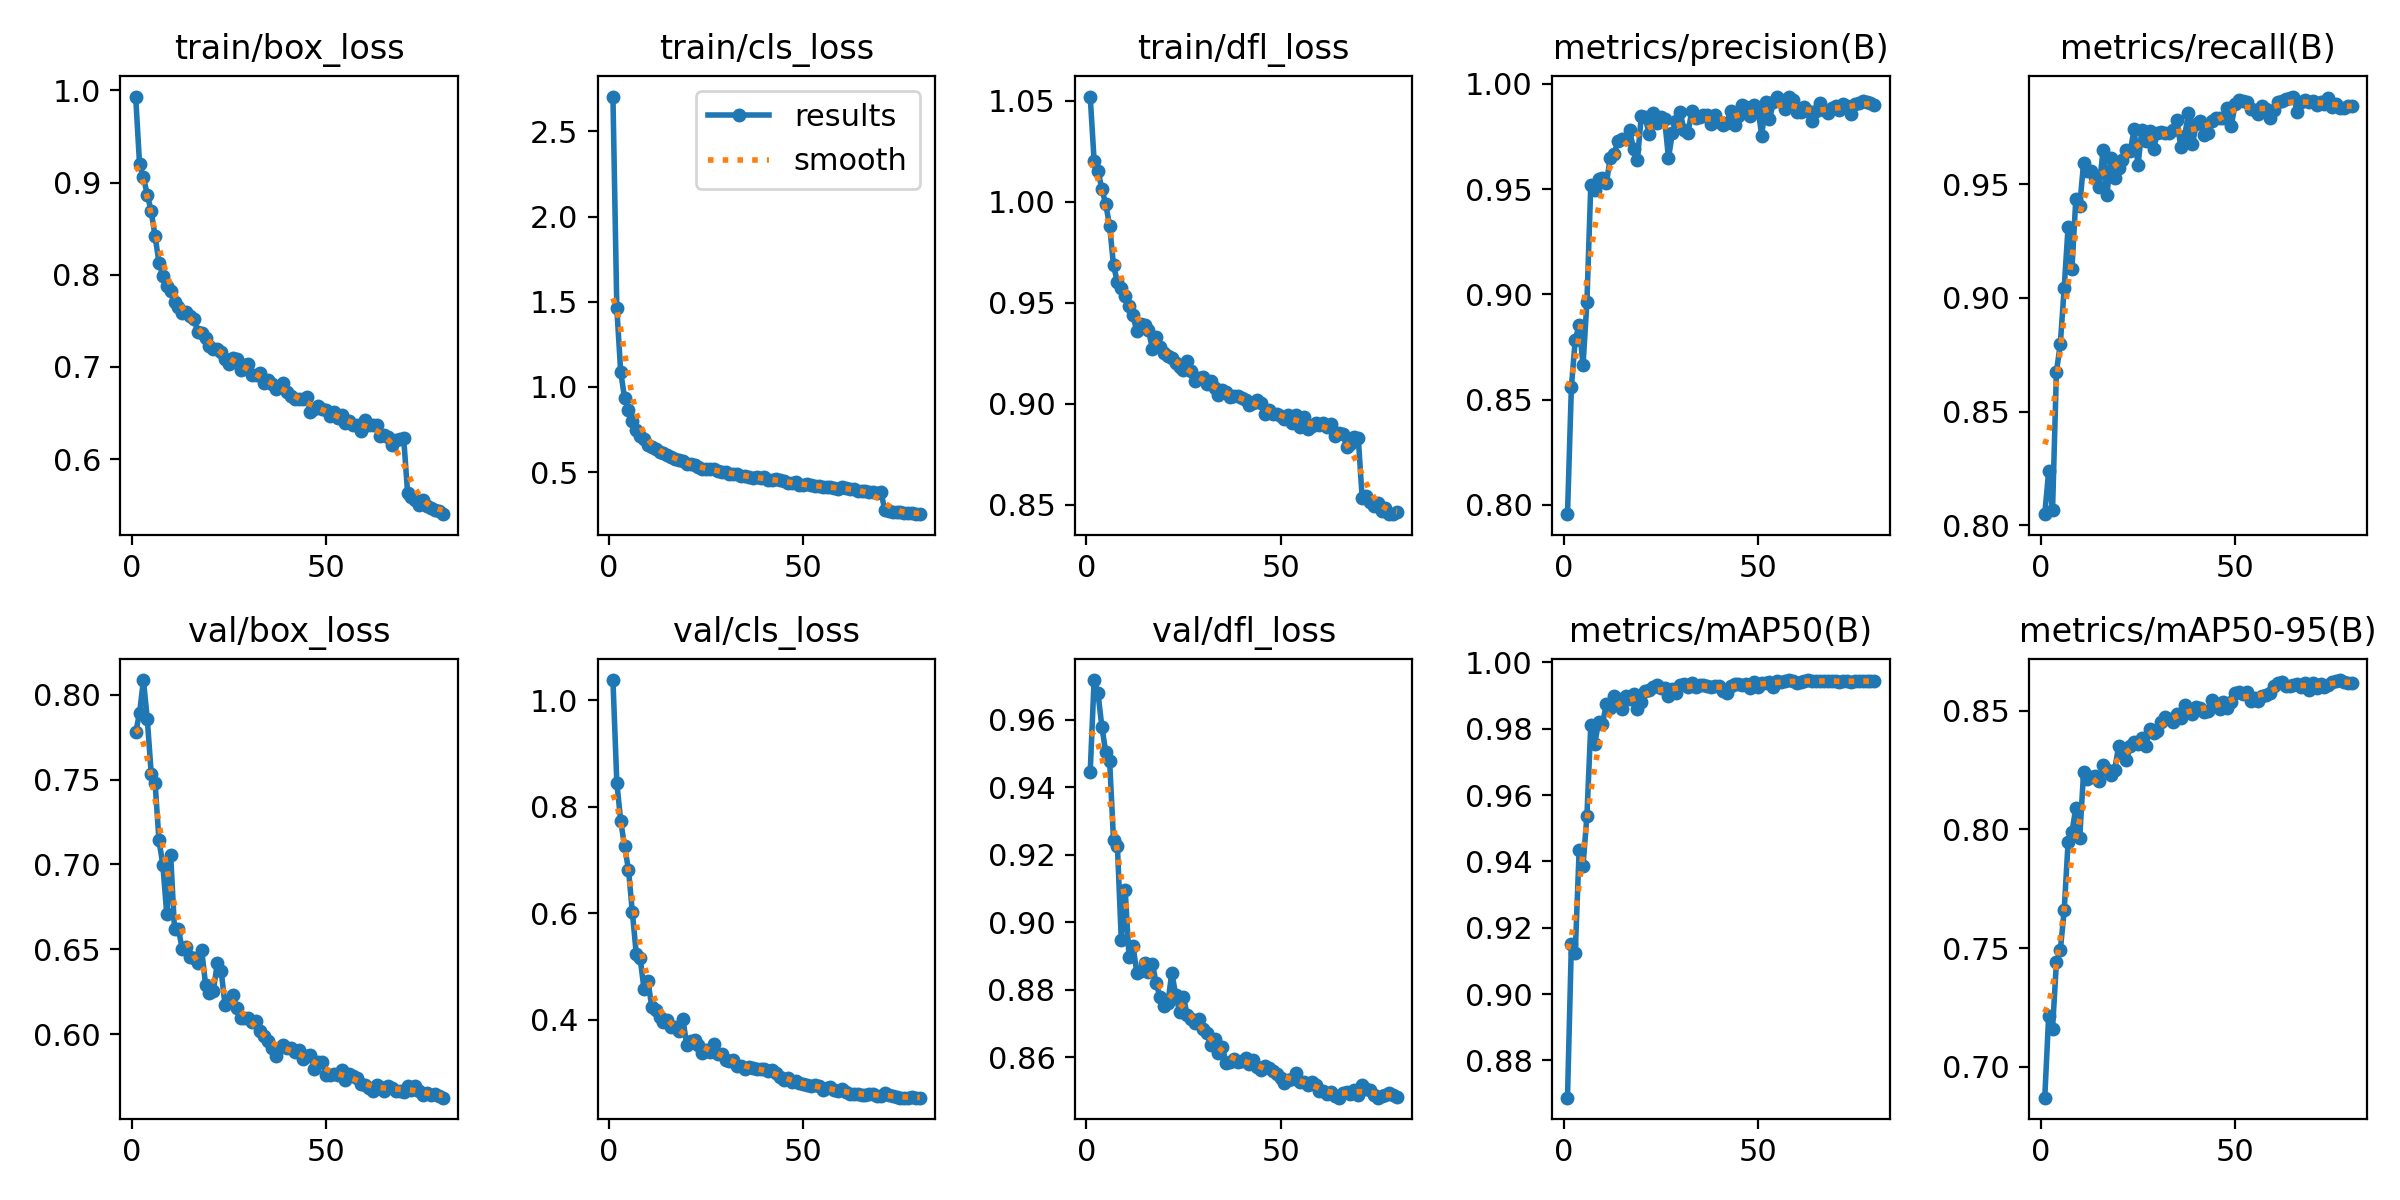

Data behind this chart, as committed beside it:
epoch, time, train/box_loss, train/cls_loss, train/dfl_loss, metrics/precision(B), metrics/recall(B), metrics/mAP50(B), metrics/mAP50-95(B), val/box_loss, val/cls_loss, val/dfl_loss, lr/pg0, lr/pg1, lr/pg2
1, 110.6, 0.9934, 2.705, 1.052, 0.7955, 0.8048, 0.8688, 0.687, 0.7777, 1.038, 0.9446, 0.0003694, 0.0003694, 0.0003694
2, 183.1, 0.92, 1.461, 1.02, 0.8559, 0.8236, 0.9151, 0.7214, 0.789, 0.8456, 0.9718, 0.0007306, 0.0007306, 0.0007306
3, 254.5, 0.9056, 1.088, 1.015, 0.8785, 0.8065, 0.9125, 0.7159, 0.8086, 0.7732, 0.9678, 0.001083, 0.001083, 0.001083
4, 325.2, 0.8868, 0.9343, 1.006, 0.8853, 0.8675, 0.9435, 0.7441, 0.7854, 0.7255, 0.958, 0.00107, 0.00107, 0.00107
5, 395.9, 0.8688, 0.8632, 0.9987, 0.8664, 0.8797, 0.9387, 0.749, 0.7536, 0.6819, 0.9503, 0.001056, 0.001056, 0.001056
6, 467, 0.8417, 0.7999, 0.988, 0.8964, 0.9043, 0.9538, 0.7659, 0.748, 0.6017, 0.9478, 0.001042, 0.001042, 0.001042
7, 537.8, 0.8133, 0.7455, 0.9684, 0.9521, 0.9312, 0.9811, 0.7945, 0.7143, 0.5234, 0.9244, 0.001029, 0.001029, 0.001029
8, 608.9, 0.7986, 0.7126, 0.9602, 0.9495, 0.9129, 0.9754, 0.7988, 0.6997, 0.5156, 0.9226, 0.001015, 0.001015, 0.001015
9, 679.8, 0.7875, 0.6917, 0.957, 0.955, 0.9437, 0.9819, 0.8092, 0.6709, 0.4571, 0.8947, 0.001001, 0.001001, 0.001001
10, 750.5, 0.7825, 0.6602, 0.9534, 0.9555, 0.9405, 0.9814, 0.7965, 0.7058, 0.472, 0.9095, 0.0009873, 0.0009873, 0.0009873
11, 821.1, 0.771, 0.649, 0.9483, 0.9528, 0.9595, 0.9875, 0.8243, 0.6622, 0.424, 0.8897, 0.0009735, 0.0009735, 0.0009735
12, 892, 0.7647, 0.6332, 0.9438, 0.9647, 0.9558, 0.9863, 0.8211, 0.6619, 0.4185, 0.8931, 0.0009598, 0.0009598, 0.0009598
13, 962.7, 0.759, 0.6153, 0.9358, 0.9667, 0.956, 0.99, 0.8221, 0.6502, 0.4055, 0.8851, 0.000946, 0.000946, 0.000946
14, 1033, 0.7599, 0.6137, 0.9394, 0.9731, 0.9531, 0.9889, 0.8226, 0.6515, 0.3952, 0.8855, 0.0009323, 0.0009323, 0.0009323
15, 1104, 0.7547, 0.6005, 0.9388, 0.9738, 0.9487, 0.9859, 0.8204, 0.6455, 0.3991, 0.888, 0.0009185, 0.0009185, 0.0009185
16, 1175, 0.7522, 0.5875, 0.9365, 0.974, 0.9649, 0.9898, 0.8272, 0.6451, 0.3852, 0.8853, 0.0009048, 0.0009048, 0.0009048
17, 1246, 0.7379, 0.5742, 0.9271, 0.978, 0.9454, 0.9889, 0.8249, 0.6418, 0.3851, 0.8877, 0.000891, 0.000891, 0.000891
18, 1316, 0.7371, 0.5712, 0.933, 0.9689, 0.9614, 0.9904, 0.823, 0.6495, 0.3782, 0.882, 0.0008773, 0.0008773, 0.0008773
19, 1388, 0.7319, 0.5648, 0.9281, 0.964, 0.9526, 0.986, 0.8252, 0.6292, 0.4014, 0.8778, 0.0008635, 0.0008635, 0.0008635
20, 1458, 0.7227, 0.5467, 0.9249, 0.9846, 0.9572, 0.9881, 0.8349, 0.6241, 0.3519, 0.8752, 0.0008498, 0.0008498, 0.0008498
21, 1529, 0.719, 0.5482, 0.9234, 0.9841, 0.9606, 0.9913, 0.8319, 0.6257, 0.3589, 0.8762, 0.000836, 0.000836, 0.000836
22, 1600, 0.7198, 0.5386, 0.9227, 0.9762, 0.9651, 0.9917, 0.8292, 0.6418, 0.3615, 0.8851, 0.0008223, 0.0008223, 0.0008223
23, 1671, 0.7162, 0.5295, 0.92, 0.9863, 0.9644, 0.9925, 0.8351, 0.6376, 0.3521, 0.8786, 0.0008085, 0.0008085, 0.0008085
24, 1742, 0.7089, 0.5185, 0.9182, 0.9813, 0.9743, 0.9932, 0.8369, 0.6173, 0.3364, 0.8736, 0.0007948, 0.0007948, 0.0007948
25, 1813, 0.7033, 0.5155, 0.9166, 0.9845, 0.9584, 0.9923, 0.8362, 0.6195, 0.3427, 0.8778, 0.000781, 0.000781, 0.000781
26, 1884, 0.7092, 0.5156, 0.921, 0.9832, 0.974, 0.9923, 0.8385, 0.6231, 0.3399, 0.8725, 0.0007673, 0.0007673, 0.0007673
27, 1955, 0.708, 0.5186, 0.9162, 0.9648, 0.969, 0.9898, 0.8351, 0.6155, 0.3536, 0.8713, 0.0007535, 0.0007535, 0.0007535
28, 2026, 0.6965, 0.5033, 0.9113, 0.9767, 0.9736, 0.992, 0.8425, 0.6095, 0.3347, 0.8701, 0.0007398, 0.0007398, 0.0007398
29, 2097, 0.702, 0.5026, 0.9127, 0.9825, 0.9656, 0.9908, 0.8405, 0.6096, 0.3357, 0.8714, 0.000726, 0.000726, 0.000726
30, 2168, 0.7028, 0.5022, 0.913, 0.9865, 0.9725, 0.9933, 0.8416, 0.6096, 0.3235, 0.8685, 0.0007123, 0.0007123, 0.0007123
31, 2239, 0.6909, 0.4906, 0.9096, 0.9782, 0.973, 0.9934, 0.8453, 0.6074, 0.3228, 0.8671, 0.0006985, 0.0006985, 0.0006985
32, 2310, 0.6908, 0.4885, 0.9112, 0.9766, 0.9725, 0.9926, 0.8472, 0.6078, 0.3246, 0.8638, 0.0006848, 0.0006848, 0.0006848
33, 2381, 0.693, 0.491, 0.9079, 0.9872, 0.9726, 0.9938, 0.8466, 0.6023, 0.3127, 0.8655, 0.000671, 0.000671, 0.000671
34, 2452, 0.683, 0.4789, 0.9042, 0.9837, 0.9737, 0.9925, 0.8453, 0.5992, 0.313, 0.8612, 0.0006573, 0.0006573, 0.0006573
35, 2523, 0.6856, 0.4763, 0.9068, 0.9841, 0.9785, 0.9933, 0.8487, 0.596, 0.3075, 0.863, 0.0006435, 0.0006435, 0.0006435
36, 2594, 0.6817, 0.472, 0.9055, 0.985, 0.9665, 0.9932, 0.8471, 0.5918, 0.3114, 0.8584, 0.0006298, 0.0006298, 0.0006298
37, 2665, 0.6765, 0.4659, 0.9031, 0.985, 0.9713, 0.9928, 0.8523, 0.5876, 0.3096, 0.8585, 0.000616, 0.000616, 0.000616
38, 2736, 0.6779, 0.4691, 0.9036, 0.9809, 0.9812, 0.9927, 0.8509, 0.592, 0.3062, 0.8595, 0.0006023, 0.0006023, 0.0006023
39, 2807, 0.682, 0.4661, 0.904, 0.9851, 0.9676, 0.993, 0.8487, 0.5935, 0.3067, 0.8587, 0.0005886, 0.0005886, 0.0005886
40, 2878, 0.6731, 0.4679, 0.9027, 0.9819, 0.9764, 0.9929, 0.8516, 0.5922, 0.3064, 0.859, 0.0005748, 0.0005748, 0.0005748
41, 2949, 0.6688, 0.4513, 0.9018, 0.9806, 0.978, 0.9913, 0.8511, 0.5923, 0.3043, 0.8598, 0.0005611, 0.0005611, 0.0005611
42, 3020, 0.6649, 0.4533, 0.8994, 0.9815, 0.9719, 0.9908, 0.8493, 0.5894, 0.3058, 0.858, 0.0005473, 0.0005473, 0.0005473
43, 3091, 0.6654, 0.4572, 0.9004, 0.987, 0.9726, 0.9929, 0.8498, 0.5908, 0.2989, 0.8591, 0.0005336, 0.0005336, 0.0005336
44, 3162, 0.6653, 0.4533, 0.902, 0.9804, 0.9777, 0.9936, 0.8545, 0.5853, 0.292, 0.8571, 0.0005198, 0.0005198, 0.0005198
45, 3233, 0.6671, 0.4449, 0.9003, 0.9848, 0.9793, 0.9934, 0.853, 0.5873, 0.2863, 0.8564, 0.0005061, 0.0005061, 0.0005061
46, 3304, 0.6514, 0.434, 0.8946, 0.9898, 0.979, 0.9933, 0.8506, 0.5876, 0.29, 0.8575, 0.0004923, 0.0004923, 0.0004923
47, 3375, 0.6546, 0.4362, 0.897, 0.9889, 0.9793, 0.9937, 0.8538, 0.5794, 0.2819, 0.857, 0.0004786, 0.0004786, 0.0004786
48, 3446, 0.6574, 0.4397, 0.895, 0.9847, 0.9834, 0.9923, 0.8512, 0.5838, 0.2841, 0.8559, 0.0004648, 0.0004648, 0.0004648
49, 3517, 0.654, 0.4234, 0.8946, 0.9901, 0.9756, 0.9942, 0.8538, 0.584, 0.2813, 0.855, 0.0004511, 0.0004511, 0.0004511
50, 3588, 0.6535, 0.4229, 0.8938, 0.9888, 0.9852, 0.9926, 0.8575, 0.5761, 0.2784, 0.8538, 0.0004373, 0.0004373, 0.0004373
51, 3658, 0.6471, 0.4285, 0.8923, 0.9753, 0.9873, 0.9938, 0.858, 0.5761, 0.2774, 0.8526, 0.0004236, 0.0004236, 0.0004236
52, 3729, 0.6513, 0.4247, 0.8945, 0.9915, 0.9868, 0.9939, 0.857, 0.5767, 0.2743, 0.8532, 0.0004098, 0.0004098, 0.0004098
53, 3800, 0.644, 0.42, 0.8905, 0.9832, 0.9861, 0.9941, 0.8578, 0.5764, 0.2767, 0.8535, 0.0003961, 0.0003961, 0.0003961
54, 3871, 0.6482, 0.4159, 0.8944, 0.9913, 0.9831, 0.9925, 0.8542, 0.5789, 0.2745, 0.8555, 0.0003823, 0.0003823, 0.0003823
55, 3942, 0.6386, 0.4116, 0.8884, 0.9937, 0.9827, 0.9945, 0.8553, 0.573, 0.2683, 0.8528, 0.0003686, 0.0003686, 0.0003686
56, 4013, 0.641, 0.4129, 0.8932, 0.9924, 0.9808, 0.9942, 0.8541, 0.5768, 0.2705, 0.8528, 0.0003548, 0.0003548, 0.0003548
57, 4084, 0.6374, 0.4135, 0.8873, 0.9881, 0.9844, 0.9945, 0.8562, 0.5756, 0.2728, 0.8519, 0.0003411, 0.0003411, 0.0003411
58, 4154, 0.6369, 0.4067, 0.8891, 0.994, 0.983, 0.9946, 0.8565, 0.5743, 0.267, 0.8528, 0.0003273, 0.0003273, 0.0003273
59, 4225, 0.63, 0.4015, 0.8901, 0.9925, 0.9794, 0.9945, 0.8574, 0.5708, 0.2658, 0.8519, 0.0003136, 0.0003136, 0.0003136
60, 4296, 0.6419, 0.4102, 0.8895, 0.9869, 0.9829, 0.9938, 0.8604, 0.57, 0.2693, 0.85, 0.0002998, 0.0002998, 0.0002998
... 20 more rows
